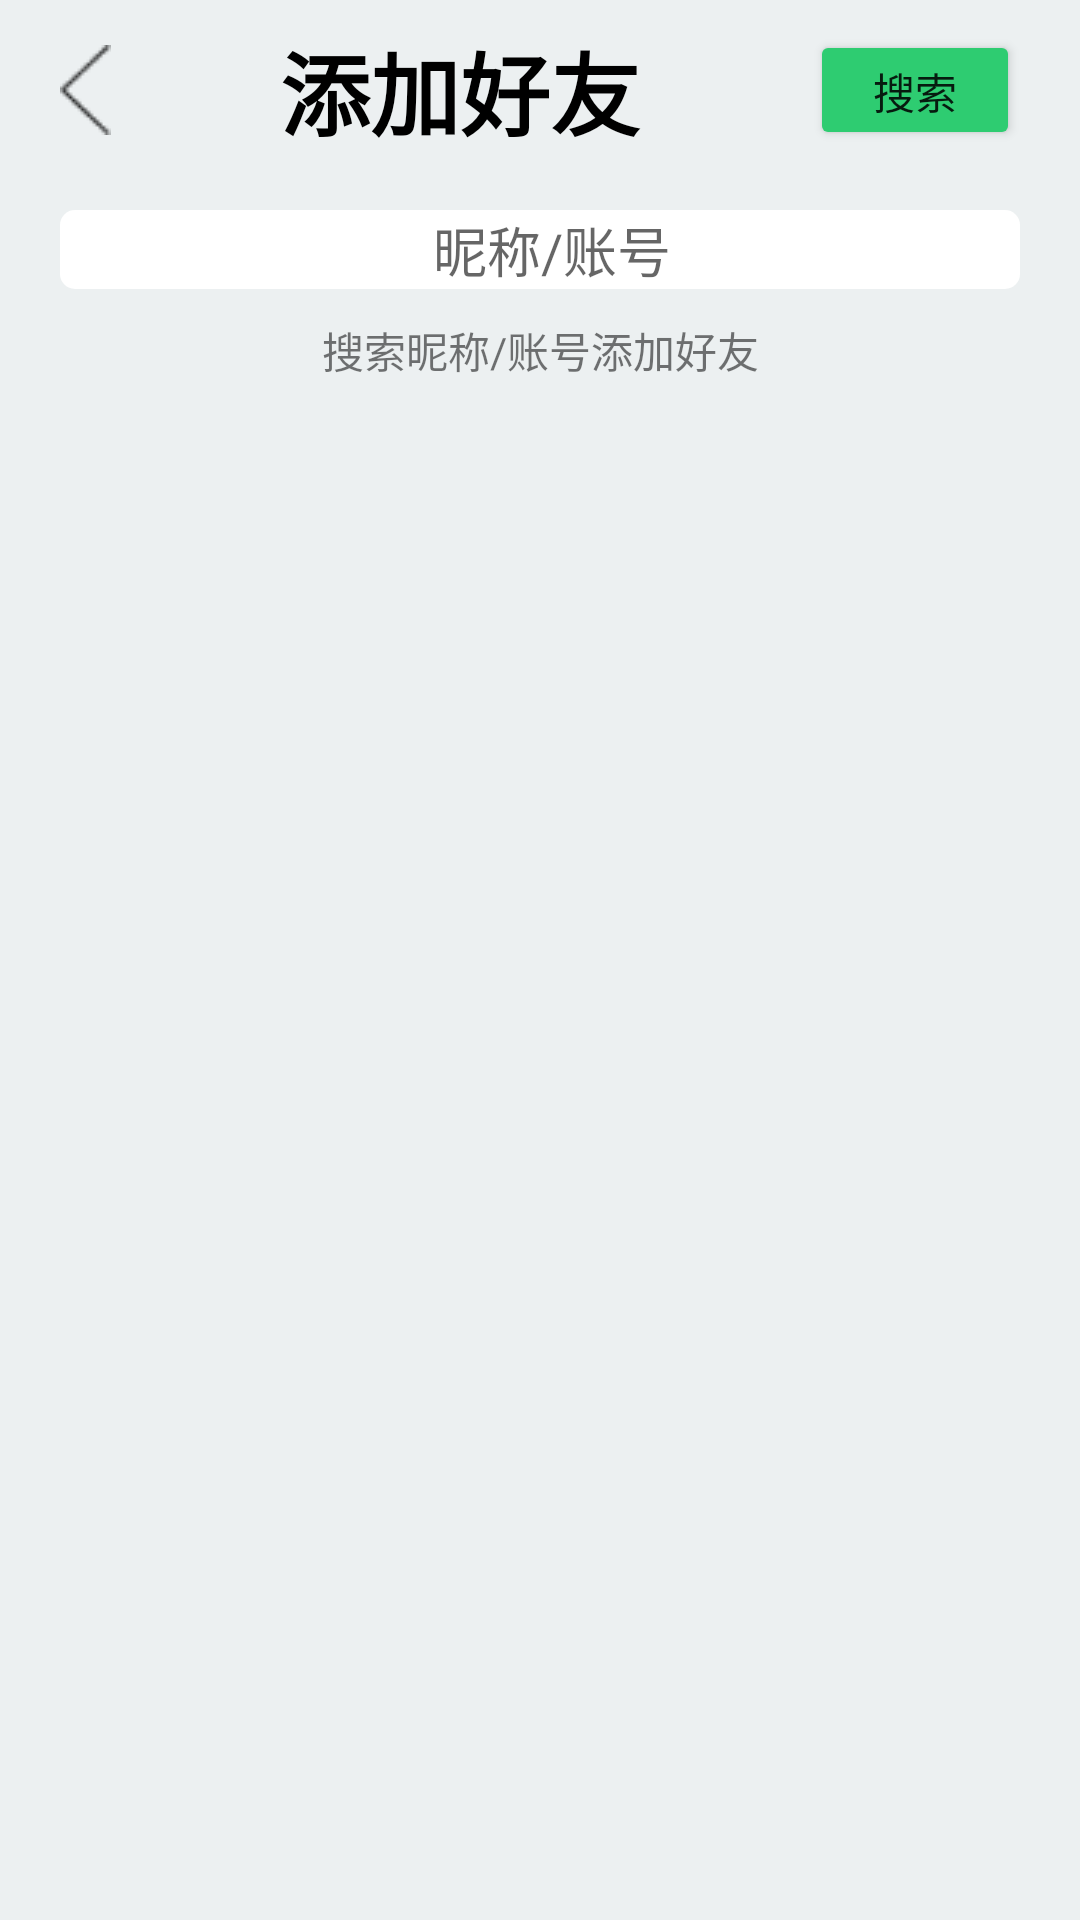

Here is an Android app screen rendered from its layout file. Give the layout XML and the strings, colors and styles it references.
<!-- AndroidManifest.xml: activity theme Theme.MyWeChat -->
<!-- res/layout/activity_new_friend.xml -->
<?xml version="1.0" encoding="utf-8"?>
<LinearLayout xmlns:android="http://schemas.android.com/apk/res/android"
    xmlns:app="http://schemas.android.com/apk/res-auto"
    android:layout_width="match_parent"
    android:layout_height="match_parent"
    android:background="@color/CLOUDS"
    android:orientation="vertical">

    <LinearLayout
        android:layout_width="match_parent"
        android:layout_height="60dp"
        android:orientation="horizontal">

        <ImageButton
            android:id="@+id/backToUserButton"
            android:layout_width="wrap_content"
            android:layout_height="wrap_content"
            android:layout_gravity="center"
            android:layout_marginStart="20dp"
            android:layout_marginLeft="20dp"
            android:background="@android:color/transparent"
            app:srcCompat="@drawable/icon_less" />

        <TextView
            android:id="@+id/textView2"
            android:layout_width="wrap_content"
            android:layout_height="wrap_content"
            android:layout_gravity="center"
            android:layout_weight="1"
            android:gravity="center"
            android:text="添加好友"
            android:textColor="@color/black"
            android:textSize="30sp"
            android:textStyle="bold" />

        <Button
            android:id="@+id/newFriendButton"
            android:layout_width="70dp"
            android:layout_height="40dp"
            android:layout_gravity="center"
            android:layout_marginEnd="20dp"
            android:layout_marginRight="20dp"
            android:backgroundTint="@color/EMERALD"
            android:text="搜索" />

    </LinearLayout>

    <EditText
        android:id="@+id/friendNameText"
        android:layout_width="match_parent"
        android:layout_height="wrap_content"
        android:layout_marginStart="20dp"
        android:layout_marginLeft="20dp"
        android:layout_marginTop="10dp"
        android:layout_marginEnd="20dp"
        android:layout_marginRight="20dp"
        android:background="@drawable/corners_text"
        android:gravity="center"
        android:hint="昵称/账号"
        android:textSize="18sp" />

    <TextView
        android:layout_width="match_parent"
        android:layout_height="wrap_content"
        android:layout_marginTop="10dp"
        android:gravity="center"
        android:text="搜索昵称/账号添加好友" />

    <androidx.recyclerview.widget.RecyclerView
        android:id="@+id/recyclerView"
        android:layout_width="match_parent"
        android:layout_height="match_parent" />

</LinearLayout>
<!-- resources referenced by this layout -->
<resources>
  <color name="CLOUDS">#FFECF0F1</color>
  <color name="EMERALD">#FF2ECC71</color>
  <color name="black">#FF000000</color>
  <!-- drawable corners_text (drawable) -->
  <?xml version="1.0" encoding="utf-8"?>
  <shape xmlns:android="http://schemas.android.com/apk/res/android">
      <solid android:color="@color/white"/>
      <padding android:left="8dp"/>
      <corners android:radius="5dp"/>
  </shape>
  <!-- drawable icon_less: png bitmap (drawable, 447 bytes) -->
  <style name="Theme.MyWeChat" parent="Theme.MaterialComponents.DayNight.DarkActionBar.Bridge">
          
          <item name="colorPrimary">@color/PETER_RIVER_DARK</item>
          <item name="colorPrimaryVariant">@color/PETER_RIVER</item>
          <item name="colorOnPrimary">@color/white</item>
          
          <item name="colorSecondary">@color/teal_200</item>
          <item name="colorSecondaryVariant">@color/teal_700</item>
          <item name="colorOnSecondary">@color/black</item>
          
          <item name="android:statusBarColor" tools:targetApi="l">?attr/colorPrimaryVariant</item>
          
          <item name="actionOverflowMenuStyle">@style/OverflowMenu</item>
          <item name="actionOverflowButtonStyle">@style/OverflowButtonStyle</item>
      </style>
  <color name="white">#FFFFFFFF</color>
  <color name="PETER_RIVER_DARK">#FF2E86C1</color>
  <color name="PETER_RIVER">#FF3498DB</color>
  <color name="teal_200">#FF03DAC5</color>
  <color name="teal_700">#FF018786</color>
  <style name="OverflowMenu" parent="Base.Widget.AppCompat.PopupMenu.Overflow">
          <item name="overlapAnchor">false</item>
          <item name="android:popupBackground">@color/CLOUDS</item>
      </style>
  <style name="OverflowButtonStyle" parent="Base.Widget.AppCompat.ActionButton.Overflow">
          <item name="android:src">@drawable/icon_plus_round</item>
          <item name="android:scaleType">centerInside</item>
      </style>
  <!-- drawable icon_plus_round: png bitmap (drawable, 1326 bytes) -->
</resources>
